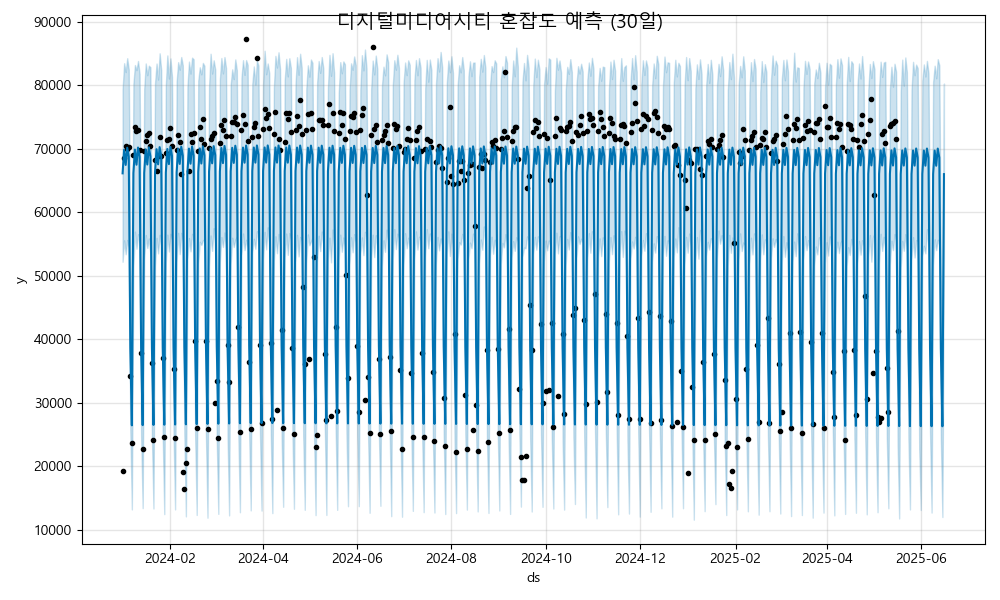

Source data for this figure (header and first rows):
ds, yhat, yhat_lower, yhat_upper
2024-01-01, 66147, 52212, 79361
2024-01-02, 69853, 55593, 83497
2024-01-03, 67472, 53397, 82102
2024-01-04, 70179, 55646, 84290
2024-01-05, 68761, 54337, 82496
2024-01-06, 38670, 25560, 53057
2024-01-07, 26441, 13190, 39665
2024-01-08, 66178, 51382, 80257
2024-01-09, 69884, 56968, 83210
2024-01-10, 67504, 54250, 82409
2024-01-11, 70210, 56564, 83849
2024-01-12, 68793, 55048, 81846
2024-01-13, 38702, 24932, 52672
2024-01-14, 26473, 13393, 40135
2024-01-15, 66210, 52581, 79441
2024-01-16, 69916, 56427, 83461
2024-01-17, 67536, 54393, 81608
2024-01-18, 70242, 55886, 83117
2024-01-19, 68824, 53385, 82874
2024-01-20, 38733, 24629, 51928
2024-01-21, 26504, 13335, 38927
2024-01-22, 66242, 51500, 80321
2024-01-23, 69948, 55979, 83450
2024-01-24, 67567, 53531, 80924
2024-01-25, 70274, 56453, 85056
2024-01-26, 68856, 54824, 82440
2024-01-27, 38765, 24620, 53008
2024-01-28, 26536, 12447, 40928
2024-01-29, 66274, 52148, 80036
2024-01-30, 69979, 56484, 84731
2024-01-31, 67599, 53833, 81088
2024-02-01, 70305, 56615, 84258
2024-02-02, 68888, 55739, 81337
2024-02-03, 38797, 25261, 52426
2024-02-04, 26568, 13188, 40052
2024-02-05, 66305, 52262, 80597
2024-02-06, 70011, 56763, 83665
2024-02-07, 67631, 53424, 82480
2024-02-08, 70337, 56764, 84474
2024-02-09, 68919, 55400, 83166
2024-02-10, 38829, 25112, 53001
2024-02-11, 26599, 12091, 39041
2024-02-12, 66337, 52583, 79828
2024-02-13, 70043, 55950, 83755
2024-02-14, 67663, 53851, 81862
2024-02-15, 70369, 56610, 84374
2024-02-16, 68951, 55225, 84121
2024-02-17, 38860, 24894, 51997
2024-02-18, 26631, 12314, 40846
2024-02-19, 66369, 51921, 80744
2024-02-20, 70075, 55360, 82862
2024-02-21, 67694, 54866, 81743
2024-02-22, 70401, 55566, 83544
2024-02-23, 68983, 55769, 83089
2024-02-24, 38892, 24768, 51752
2024-02-25, 26663, 11885, 40946
2024-02-26, 66400, 51445, 79810
2024-02-27, 70106, 56353, 84991
2024-02-28, 67726, 53928, 81868
2024-02-29, 70432, 57511, 83956
... 473 more rows
